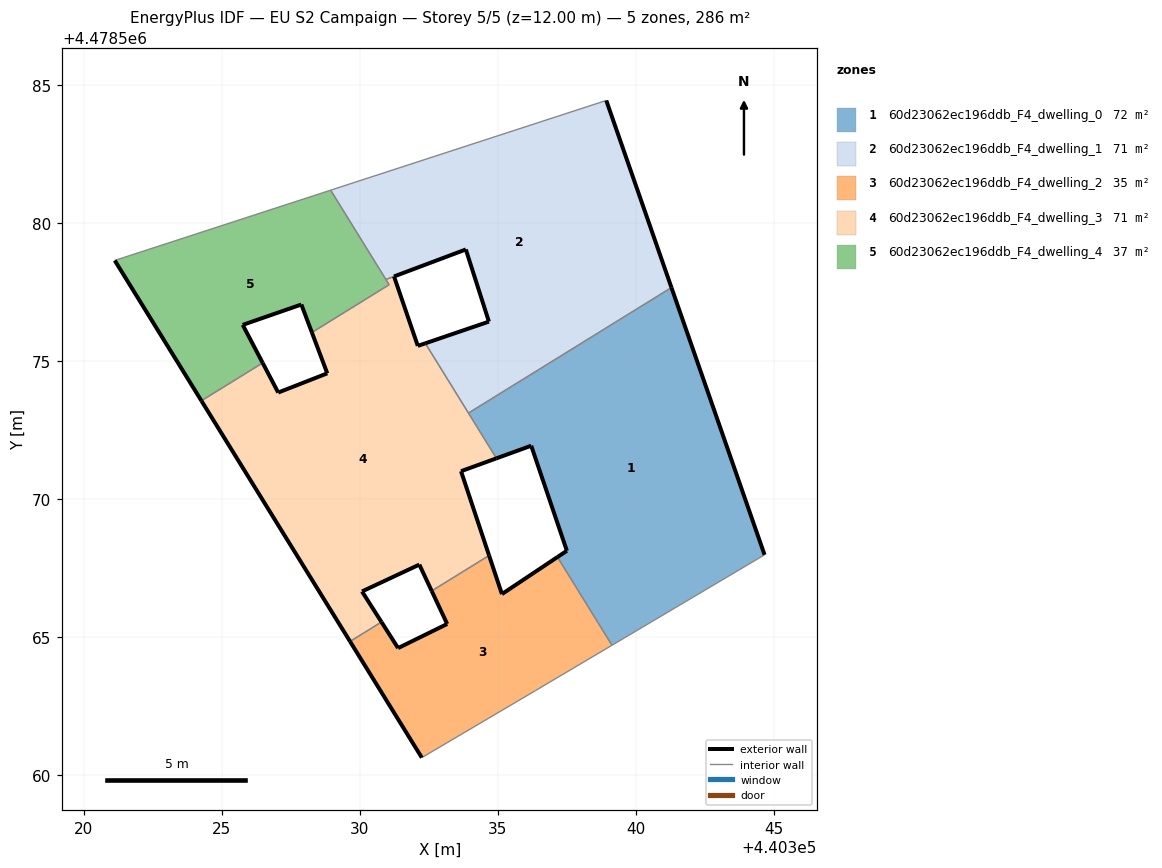
=== STOREY PLAN SPEC (per zone: floor XY polygon, exterior-wall plan segments, windows/doors) ===
zone 1: 60d23062ec196ddb_F4_dwelling_0  (71.5 m²)
  floor: (440344.67, 4478567.98) (440341.30, 4478577.67) (440333.94, 4478573.12) (440334.95, 4478571.48) (440336.21, 4478571.94) (440337.51, 4478568.13) (440337.16, 4478567.90) (440339.14, 4478564.71)
  exterior wall: (440336.21, 4478571.94) – (440334.95, 4478571.48)  [1.3 m]
  exterior wall: (440341.30, 4478577.67) – (440344.67, 4478567.98)  [10.3 m]
  exterior wall: (440337.16, 4478567.90) – (440337.51, 4478568.13)  [0.4 m]
  exterior wall: (440337.51, 4478568.13) – (440336.21, 4478571.94)  [4.0 m]
  interior walls: 4
zone 2: 60d23062ec196ddb_F4_dwelling_1  (71.3 m²)
  floor: (440341.30, 4478577.67) (440338.93, 4478584.45) (440328.95, 4478581.20) (440330.95, 4478577.96) (440333.84, 4478579.05) (440334.68, 4478576.43) (440332.38, 4478575.65) (440333.94, 4478573.12)
  exterior wall: (440338.93, 4478584.45) – (440341.30, 4478577.67)  [7.2 m]
  exterior wall: (440332.38, 4478575.65) – (440334.68, 4478576.43)  [2.4 m]
  exterior wall: (440334.68, 4478576.43) – (440333.84, 4478579.05)  [2.7 m]
  interior walls: 5
zone 3: 60d23062ec196ddb_F4_dwelling_2  (34.6 m²)
  floor: (440336.37, 4478563.07) (440339.14, 4478564.71) (440337.16, 4478567.90) (440335.15, 4478566.56) (440334.69, 4478567.96) (440332.61, 4478566.67) (440333.17, 4478565.48) (440331.39, 4478564.60) (440330.79, 4478565.55) (440329.65, 4478564.84) (440332.25, 4478560.63)
  exterior wall: (440330.79, 4478565.55) – (440331.39, 4478564.60)  [1.1 m]
  exterior wall: (440331.39, 4478564.60) – (440333.17, 4478565.48)  [2.0 m]
  exterior wall: (440333.17, 4478565.48) – (440332.61, 4478566.67)  [1.3 m]
  exterior wall: (440334.69, 4478567.96) – (440335.15, 4478566.56)  [1.5 m]
  exterior wall: (440335.15, 4478566.56) – (440337.16, 4478567.90)  [2.4 m]
  exterior wall: (440332.25, 4478560.63) – (440329.65, 4478564.84)  [4.9 m]
  interior walls: 5
zone 4: 60d23062ec196ddb_F4_dwelling_3  (71.5 m²)
  floor: (440332.61, 4478566.67) (440334.69, 4478567.96) (440333.67, 4478571.01) (440334.95, 4478571.48) (440332.38, 4478575.65) (440332.10, 4478575.55) (440331.24, 4478578.07) (440333.84, 4478579.05) (440330.95, 4478577.96) (440331.06, 4478577.77) (440328.27, 4478576.04) (440328.82, 4478574.56) (440327.05, 4478573.86) (440326.48, 4478574.94) (440324.26, 4478573.57) (440329.65, 4478564.84) (440330.79, 4478565.55) (440330.08, 4478566.66) (440332.16, 4478567.63)
  exterior wall: (440328.82, 4478574.56) – (440328.27, 4478576.04)  [1.6 m]
  exterior wall: (440333.84, 4478579.05) – (440331.24, 4478578.07)  [2.8 m]
  exterior wall: (440331.24, 4478578.07) – (440332.10, 4478575.55)  [2.7 m]
  exterior wall: (440332.10, 4478575.55) – (440332.38, 4478575.65)  [0.3 m]
  exterior wall: (440334.95, 4478571.48) – (440333.67, 4478571.01)  [1.4 m]
  exterior wall: (440333.67, 4478571.01) – (440334.69, 4478567.96)  [3.2 m]
  exterior wall: (440332.61, 4478566.67) – (440332.16, 4478567.63)  [1.1 m]
  exterior wall: (440332.16, 4478567.63) – (440330.08, 4478566.66)  [2.3 m]
  exterior wall: (440330.08, 4478566.66) – (440330.79, 4478565.55)  [1.3 m]
  exterior wall: (440329.65, 4478564.84) – (440324.26, 4478573.57)  [10.3 m]
  exterior wall: (440326.48, 4478574.94) – (440327.05, 4478573.86)  [1.2 m]
  exterior wall: (440327.05, 4478573.86) – (440328.82, 4478574.56)  [1.9 m]
  interior walls: 8
zone 5: 60d23062ec196ddb_F4_dwelling_4  (37.2 m²)
  floor: (440328.27, 4478576.04) (440331.06, 4478577.77) (440328.95, 4478581.20) (440321.12, 4478578.65) (440324.26, 4478573.57) (440326.48, 4478574.94) (440325.76, 4478576.32) (440327.88, 4478577.05)
  exterior wall: (440328.27, 4478576.04) – (440327.89, 4478577.05)  [1.1 m]
  exterior wall: (440327.89, 4478577.05) – (440325.76, 4478576.32)  [2.2 m]
  exterior wall: (440325.76, 4478576.32) – (440326.48, 4478574.94)  [1.6 m]
  exterior wall: (440324.26, 4478573.57) – (440321.12, 4478578.65)  [6.0 m]
  interior walls: 5

=== DERIVED (storey summary) ===
Building: EU S2 Campaign
Storey: 5 of 5  (floor level z = 12.00 m)
Storey gross floor area: 286.1 m²
Zones on this storey: 5
  - 60d23062ec196ddb_F4_dwelling_0: floor 71.5 m²; exterior wall 16.0 m (48.1 m²); WWR 0.0%
  - 60d23062ec196ddb_F4_dwelling_1: floor 71.3 m²; exterior wall 12.4 m (37.1 m²); WWR 0.0%
  - 60d23062ec196ddb_F4_dwelling_2: floor 34.6 m²; exterior wall 13.3 m (39.8 m²); WWR 0.0%
  - 60d23062ec196ddb_F4_dwelling_3: floor 71.5 m²; exterior wall 29.9 m (89.8 m²); WWR 0.0%
  - 60d23062ec196ddb_F4_dwelling_4: floor 37.2 m²; exterior wall 10.9 m (32.6 m²); WWR 0.0%
Zone adjacency (shared interzone walls):
  - 60d23062ec196ddb_F4_dwelling_0 ↔ 60d23062ec196ddb_F4_dwelling_1
  - 60d23062ec196ddb_F4_dwelling_0 ↔ 60d23062ec196ddb_F4_dwelling_2
  - 60d23062ec196ddb_F4_dwelling_0 ↔ 60d23062ec196ddb_F4_dwelling_3
  - 60d23062ec196ddb_F4_dwelling_1 ↔ 60d23062ec196ddb_F4_dwelling_3
  - 60d23062ec196ddb_F4_dwelling_1 ↔ 60d23062ec196ddb_F4_dwelling_4
  - 60d23062ec196ddb_F4_dwelling_2 ↔ 60d23062ec196ddb_F4_dwelling_3
  - 60d23062ec196ddb_F4_dwelling_3 ↔ 60d23062ec196ddb_F4_dwelling_4